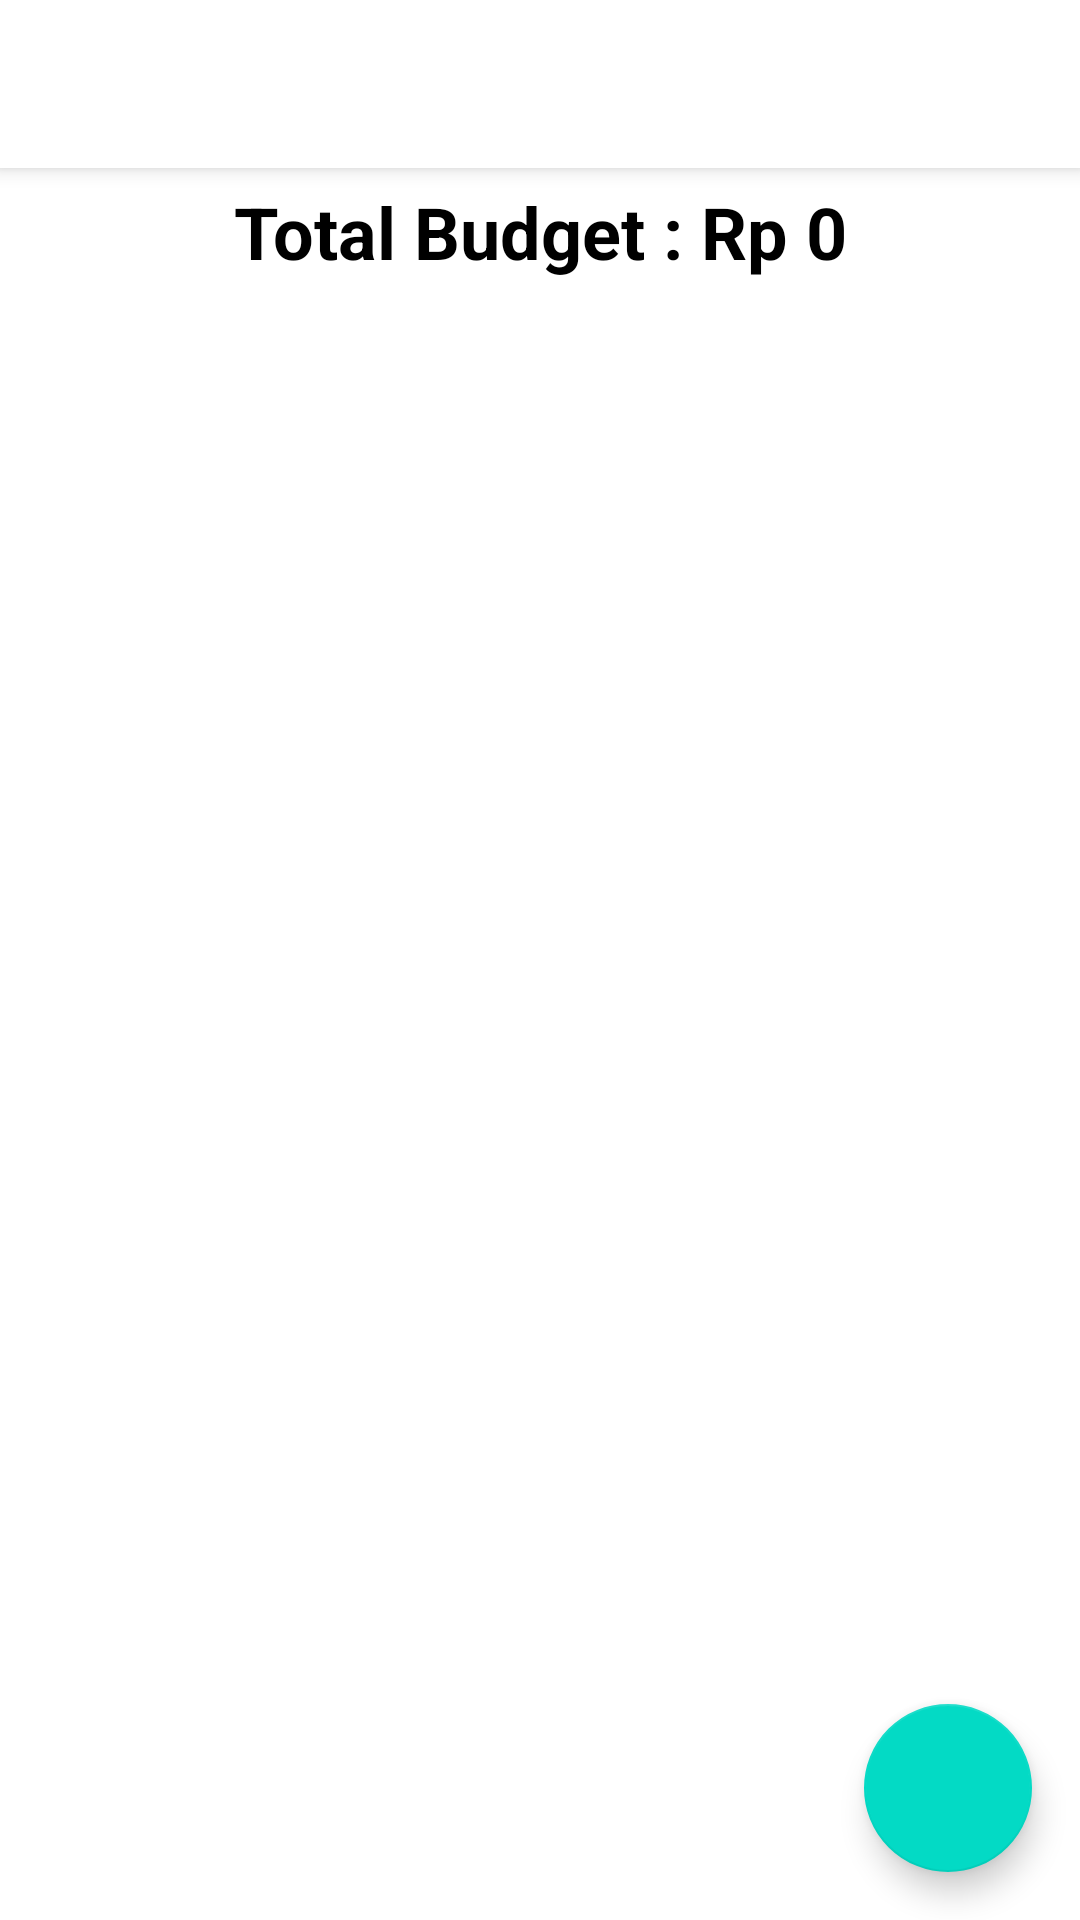

Android layout source for this screen:
<!-- AndroidManifest.xml: application theme Theme.BudgetKu -->
<!-- res/layout/activity_budget.xml -->
<?xml version="1.0" encoding="utf-8"?>
<LinearLayout xmlns:android="http://schemas.android.com/apk/res/android"
    xmlns:app="http://schemas.android.com/apk/res-auto"
    xmlns:tools="http://schemas.android.com/tools"
    android:layout_width="match_parent"
    android:layout_height="match_parent"
    android:orientation="vertical"
    tools:context=".BudgetActivity">

    <androidx.appcompat.widget.Toolbar
        android:layout_width="match_parent"
        android:layout_height="wrap_content"
        android:background="@color/white"
        android:id="@+id/toolbar"
        android:elevation="4dp"
        android:theme="@style/ThemeOverlay.AppCompat.Dark.ActionBar"
        app:popupTheme="@style/ThemeOverlay.AppCompat.Light"/>

    <TextView
        android:id="@+id/totalBudgetAmountTextView"
        android:layout_width="match_parent"
        android:layout_height="wrap_content"
        android:text="Total Budget : Rp 0"
        android:textSize="24dp"
        android:textStyle="bold"
        android:textAlignment="center"
        android:textColor="@color/black"
        android:layout_marginTop="5dp"/>
    <androidx.coordinatorlayout.widget.CoordinatorLayout
        android:layout_width="match_parent"
        android:layout_height="match_parent">

        <androidx.recyclerview.widget.RecyclerView
            android:id="@+id/recyclerView"
            android:layout_width="match_parent"
            android:layout_height="match_parent"/>

        <com.google.android.material.floatingactionbutton.FloatingActionButton
            android:id="@+id/fab"
            android:layout_width="wrap_content"
            android:layout_height="wrap_content"
            android:layout_gravity="bottom|end"
            android:layout_margin="16dp"
            android:backgroundTint="@color/teal_200"
            android:src="@drawable/plus"
            tools:ignore="SpeakableTextPresentCheck" />

    </androidx.coordinatorlayout.widget.CoordinatorLayout>



</LinearLayout>
<!-- resources referenced by this layout -->
<resources>
  <style name="Theme.BudgetKu" parent="Theme.MaterialComponents.DayNight.DarkActionBar">
          
          <item name="colorPrimary">@color/purple_500</item>
          <item name="colorPrimaryVariant">@color/purple_700</item>
          <item name="colorOnPrimary">@color/white</item>
          
          <item name="colorSecondary">@color/teal_200</item>
          <item name="colorSecondaryVariant">@color/teal_700</item>
          <item name="colorOnSecondary">@color/black</item>
          
          <item name="android:statusBarColor" tools:targetApi="l">?attr/colorPrimaryVariant</item>
          
      </style>
  <!-- not gathered from this repository: default colours our renderer supplied (Android Studio template values) -->
  <color name="purple_500">#FF6200EE</color>
  <color name="purple_700">#FF3700B3</color>
  <color name="teal_200">#FF03DAC5</color>
  <color name="teal_700">#FF018786</color>
  <color name="black">#FF000000</color>
  <color name="white">#FFFFFFFF</color>
</resources>
